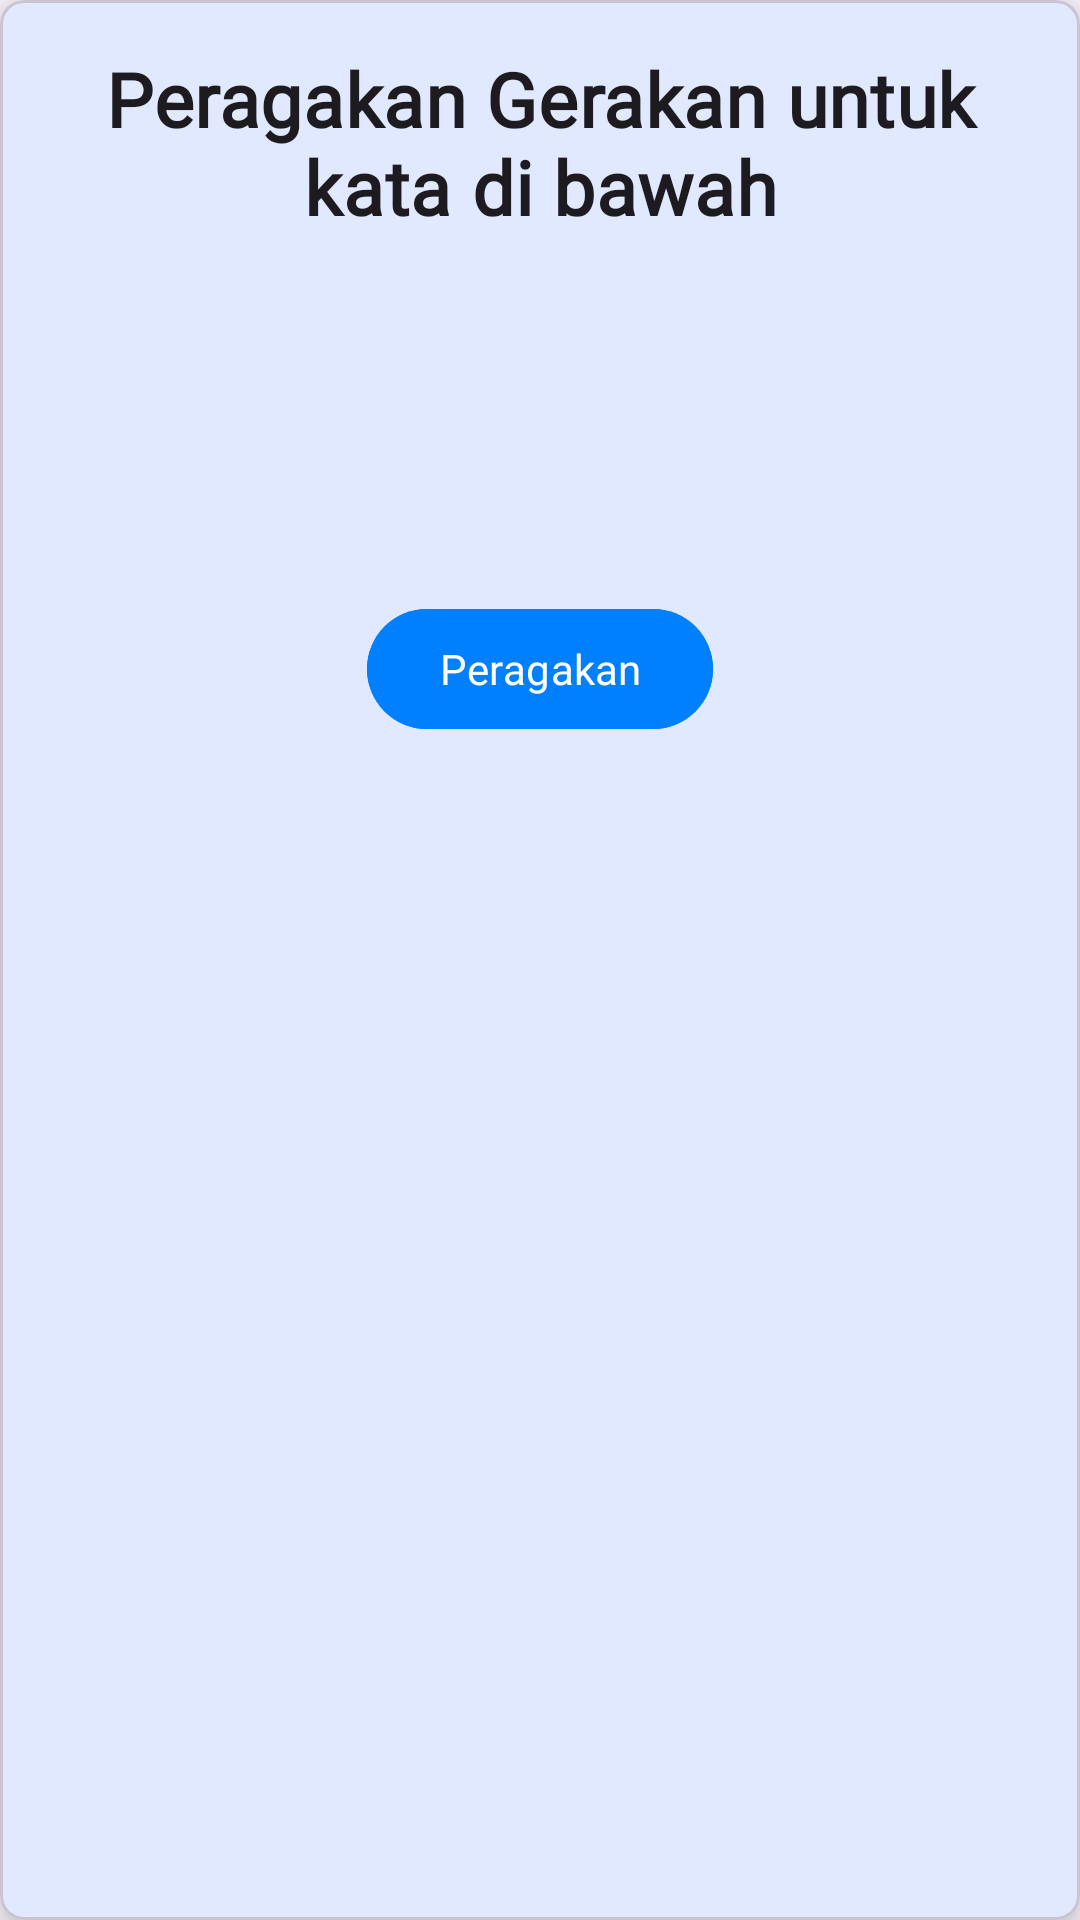

Reconstruct the res/layout file that produces this screen, plus the resources it refers to.
<!-- AndroidManifest.xml: application theme Base.Theme.EduSign -->
<!-- res/layout/pager_detail_challenge_item.xml -->
<?xml version="1.0" encoding="utf-8"?>
<com.google.android.material.card.MaterialCardView xmlns:android="http://schemas.android.com/apk/res/android"
    xmlns:app="http://schemas.android.com/apk/res-auto"
    xmlns:tools="http://schemas.android.com/tools"
    android:layout_width="match_parent"
    android:layout_height="match_parent"
    android:layout_gravity="center"
    android:layout_margin="32dp"
    android:orientation="vertical"
    app:cardCornerRadius="8dp"
    app:cardElevation="8dp">

    <androidx.constraintlayout.widget.ConstraintLayout
        android:layout_width="match_parent"
        android:layout_height="match_parent">

        <TextView
            android:id="@+id/pager_tv_title"
            android:layout_width="match_parent"
            android:layout_height="wrap_content"
            android:textAppearance="@style/TextAppearance.MaterialComponents.Subtitle1"
            android:text="@string/challenge_category_1_question"
            android:textSize="25sp"
            android:textStyle="bold"
            android:textAlignment="center"
            android:fontFamily="@font/bevietnampro_medium"
            app:layout_constraintTop_toTopOf="parent"
            android:layout_margin="16dp"/>

        <TextView
            android:id="@+id/pager_tv_questions"
            android:layout_width="match_parent"
            android:layout_height="wrap_content"
            android:textAppearance="@style/TextAppearance.MaterialComponents.Subtitle2"
            android:textStyle="bold"
            android:fontFamily="@font/bevietnampro_bold"
            tools:text="@string/soal_challenge"
            android:textAlignment="center"
            android:textSize="45sp"
            app:layout_constraintTop_toBottomOf="@id/pager_tv_title"
            android:layout_marginTop="30dp"
            android:layout_marginBottom="30dp"/>


        <Button
            android:id="@+id/btn_peragakan"
            android:layout_width="wrap_content"
            android:layout_height="wrap_content"
            android:text="@string/answer"
            android:backgroundTint="@color/blue_primary"
            android:fontFamily="@font/bevietnampro_bold"
            app:layout_constraintStart_toStartOf="@id/pager_tv_questions"
            app:layout_constraintEnd_toEndOf="@id/pager_tv_questions"
            app:layout_constraintTop_toBottomOf="@id/pager_tv_questions"
            android:layout_marginTop="30dp"/>

        <ImageView
            android:id="@+id/rightAnswer"
            android:visibility="gone"
            android:layout_width="150dp"
            android:layout_height="150dp"
            android:layout_marginTop="80dp"
            app:layout_constraintEnd_toEndOf="@id/btn_peragakan"
            app:layout_constraintHorizontal_bias="0.541"
            app:layout_constraintStart_toStartOf="@id/btn_peragakan"
            app:layout_constraintTop_toBottomOf="@id/btn_peragakan"
            android:src="@drawable/ic_priority_low" />

        <ImageView
            android:id="@+id/wrongAnswer"
            android:layout_width="150dp"
            android:layout_height="150dp"
            android:layout_marginTop="80dp"
            android:visibility="gone"
            app:layout_constraintEnd_toEndOf="@id/btn_peragakan"
            app:layout_constraintHorizontal_bias="0.541"
            app:layout_constraintStart_toStartOf="@id/btn_peragakan"
            app:layout_constraintTop_toBottomOf="@id/btn_peragakan"
            android:src="@drawable/ic_priority_high" />

        <TextView
            android:id="@+id/wrongText"
            android:layout_width="wrap_content"
            android:layout_height="wrap_content"
            android:textAppearance="@style/TextAppearance.MaterialComponents.Subtitle2"
            android:textColor="@color/white"
            android:textSize="36sp"
            android:textStyle="bold"
            android:visibility="gone"
            app:layout_constraintBottom_toBottomOf="@+id/wrongAnswer"
            app:layout_constraintEnd_toEndOf="@id/wrongAnswer"
            app:layout_constraintStart_toStartOf="@id/wrongAnswer"
            app:layout_constraintTop_toTopOf="@id/wrongAnswer"
            tools:text="0" />

        <TextView
            android:id="@+id/rightText"
            android:layout_width="wrap_content"
            android:layout_height="wrap_content"
            android:textAppearance="@style/TextAppearance.MaterialComponents.Subtitle2"
            android:textColor="@color/white"
            android:textSize="36sp"
            android:textStyle="bold"
            android:visibility="gone"
            app:layout_constraintBottom_toBottomOf="@+id/rightAnswer"
            app:layout_constraintEnd_toEndOf="@id/rightAnswer"
            app:layout_constraintStart_toStartOf="@id/rightAnswer"
            app:layout_constraintTop_toTopOf="@id/rightAnswer"
            tools:text="100" />


    </androidx.constraintlayout.widget.ConstraintLayout>

</com.google.android.material.card.MaterialCardView>
<!-- resources referenced by this layout -->
<resources>
  <color name="blue_primary">#0080FF</color>
  <color name="white">#FFFFFFFF</color>
  <string name="answer">Peragakan</string>
  <string name="challenge_category_1_question">Peragakan Gerakan untuk kata di bawah</string>
  <string name="soal_challenge">Kata</string>
  <style name="Base.Theme.EduSign" parent="Theme.Material3.DayNight.NoActionBar">
          
          
          <item name="android:statusBarColor" tools:targetApi="l">@color/blue_primary</item>
          <item name="colorPrimary">@color/blue_primary</item>
          <item name="colorPrimaryDark">@color/blue_secondary</item>
          <item name="colorAccent">@color/blue_primary</item>
  
      </style>
  <color name="blue_secondary">#003E6D</color>
</resources>
